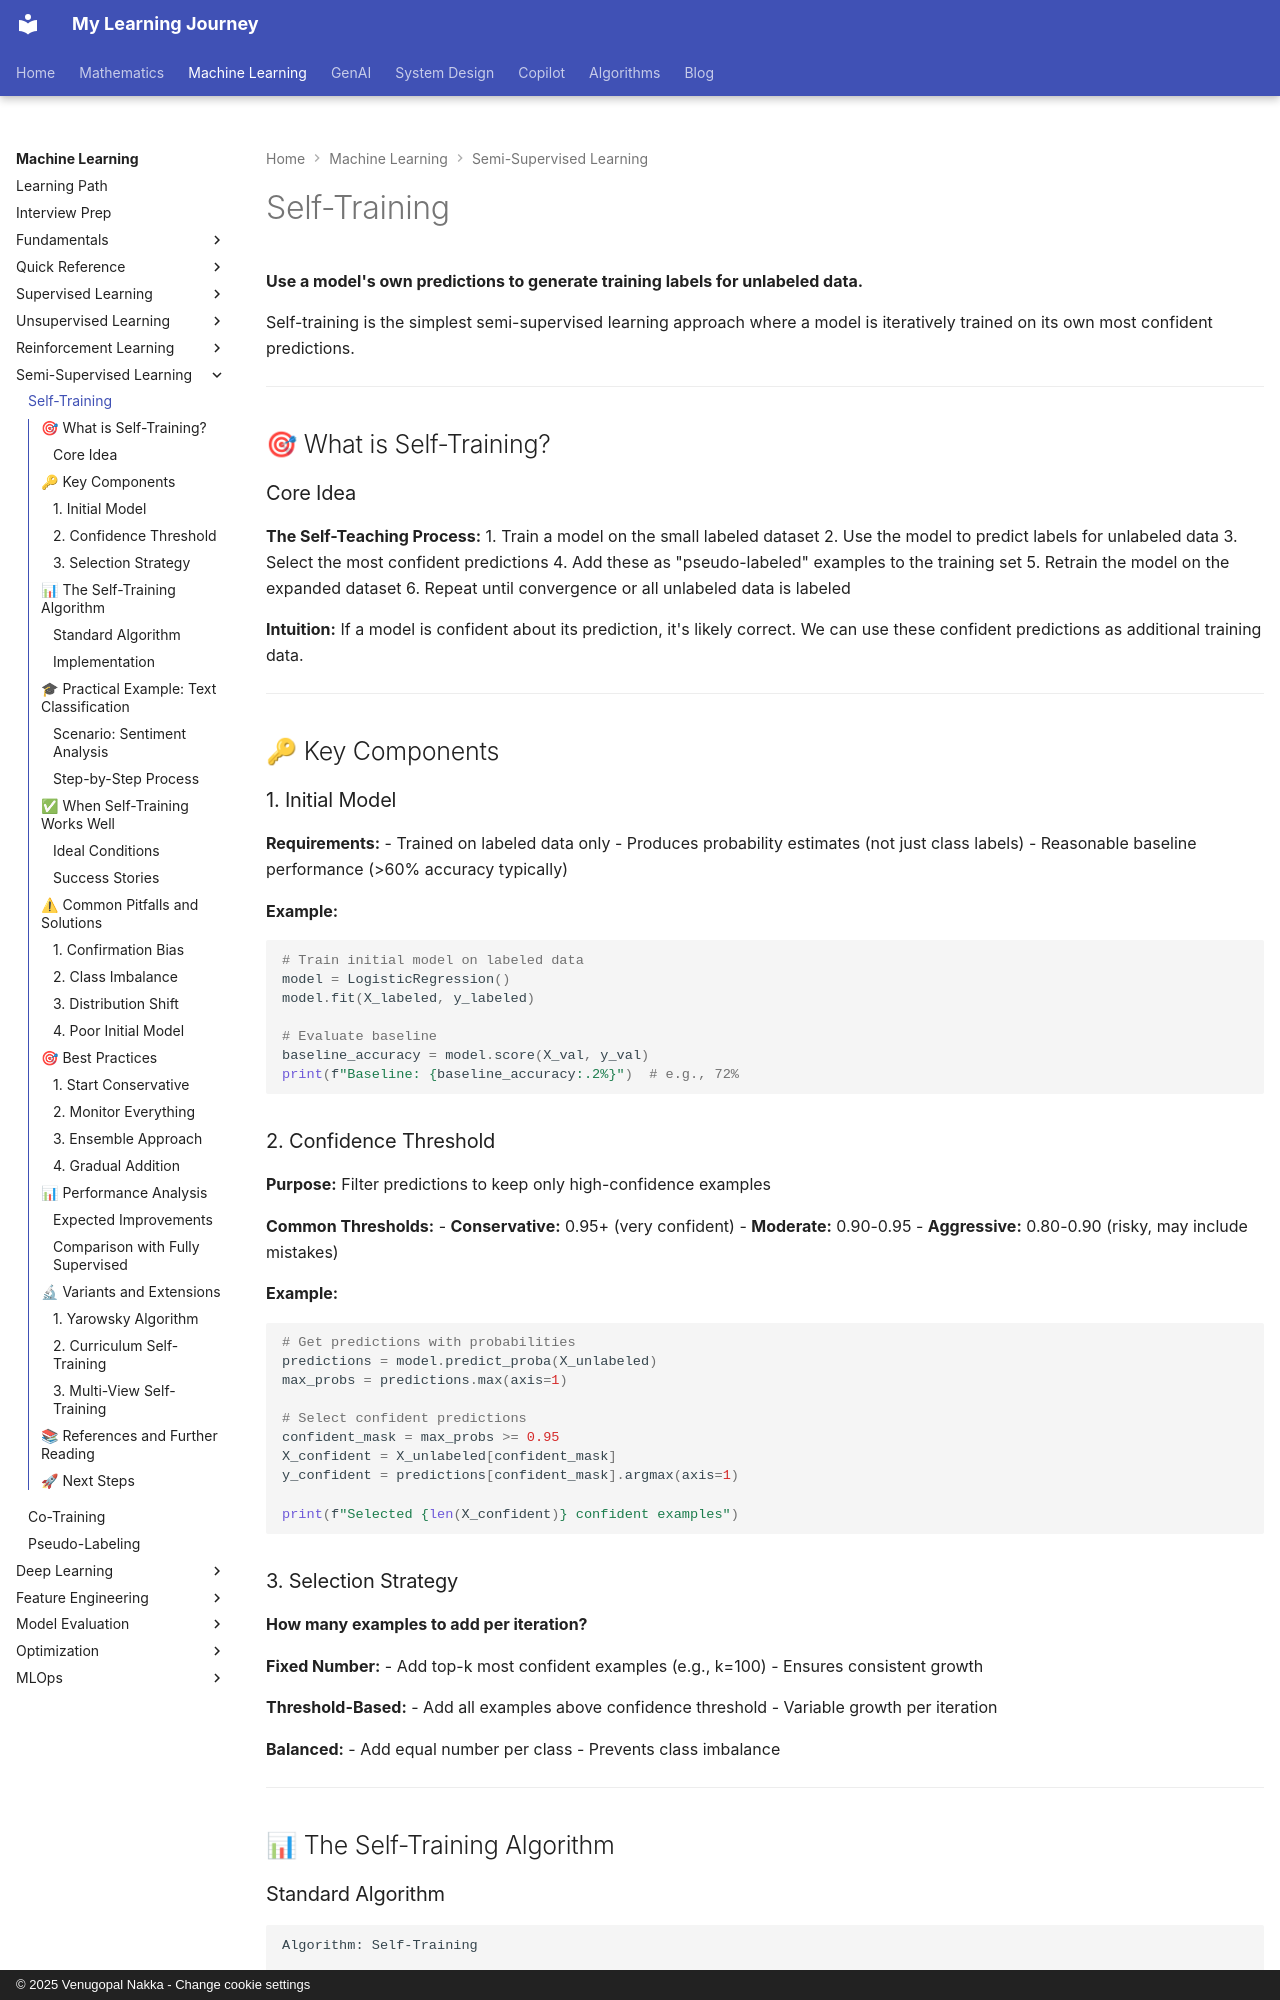

repository: nvgr-GenAI/my-learning · page: ml/semi-supervised-learning/self-training/index.html · generator: mkdocs · copyright: © 2025 Venugopal Nakka - Change cookie settings

# Self-Training

**Use a model's own predictions to generate training labels for unlabeled data.**

Self-training is the simplest semi-supervised learning approach where a model is iteratively trained on its own most confident predictions.

---

## 🎯 What is Self-Training?

### Core Idea

**The Self-Teaching Process:**
1. Train a model on the small labeled dataset
2. Use the model to predict labels for unlabeled data
3. Select the most confident predictions
4. Add these as "pseudo-labeled" examples to the training set
5. Retrain the model on the expanded dataset
6. Repeat until convergence or all unlabeled data is labeled

**Intuition:** If a model is confident about its prediction, it's likely correct. We can use these confident predictions as additional training data.

---

## 🔑 Key Components

### 1. Initial Model

**Requirements:**
- Trained on labeled data only
- Produces probability estimates (not just class labels)
- Reasonable baseline performance (>60% accuracy typically)

**Example:**
```python
# Train initial model on labeled data
model = LogisticRegression()
model.fit(X_labeled, y_labeled)

# Evaluate baseline
baseline_accuracy = model.score(X_val, y_val)
print(f"Baseline: {baseline_accuracy:.2%}")  # e.g., 72%
```

### 2. Confidence Threshold

**Purpose:** Filter predictions to keep only high-confidence examples

**Common Thresholds:**
- **Conservative:** 0.95+ (very confident)
- **Moderate:** 0.90-0.95
- **Aggressive:** 0.80-0.90 (risky, may include mistakes)

**Example:**
```python
# Get predictions with probabilities
predictions = model.predict_proba(X_unlabeled)
max_probs = predictions.max(axis=1)

# Select confident predictions
confident_mask = max_probs >= 0.95
X_confident = X_unlabeled[confident_mask]
y_confident = predictions[confident_mask].argmax(axis=1)

print(f"Selected {len(X_confident)} confident examples")
```

### 3. Selection Strategy

**How many examples to add per iteration?**

**Fixed Number:**
- Add top-k most confident examples (e.g., k=100)
- Ensures consistent growth

**Threshold-Based:**
- Add all examples above confidence threshold
- Variable growth per iteration

**Balanced:**
- Add equal number per class
- Prevents class imbalance

---

## 📊 The Self-Training Algorithm
